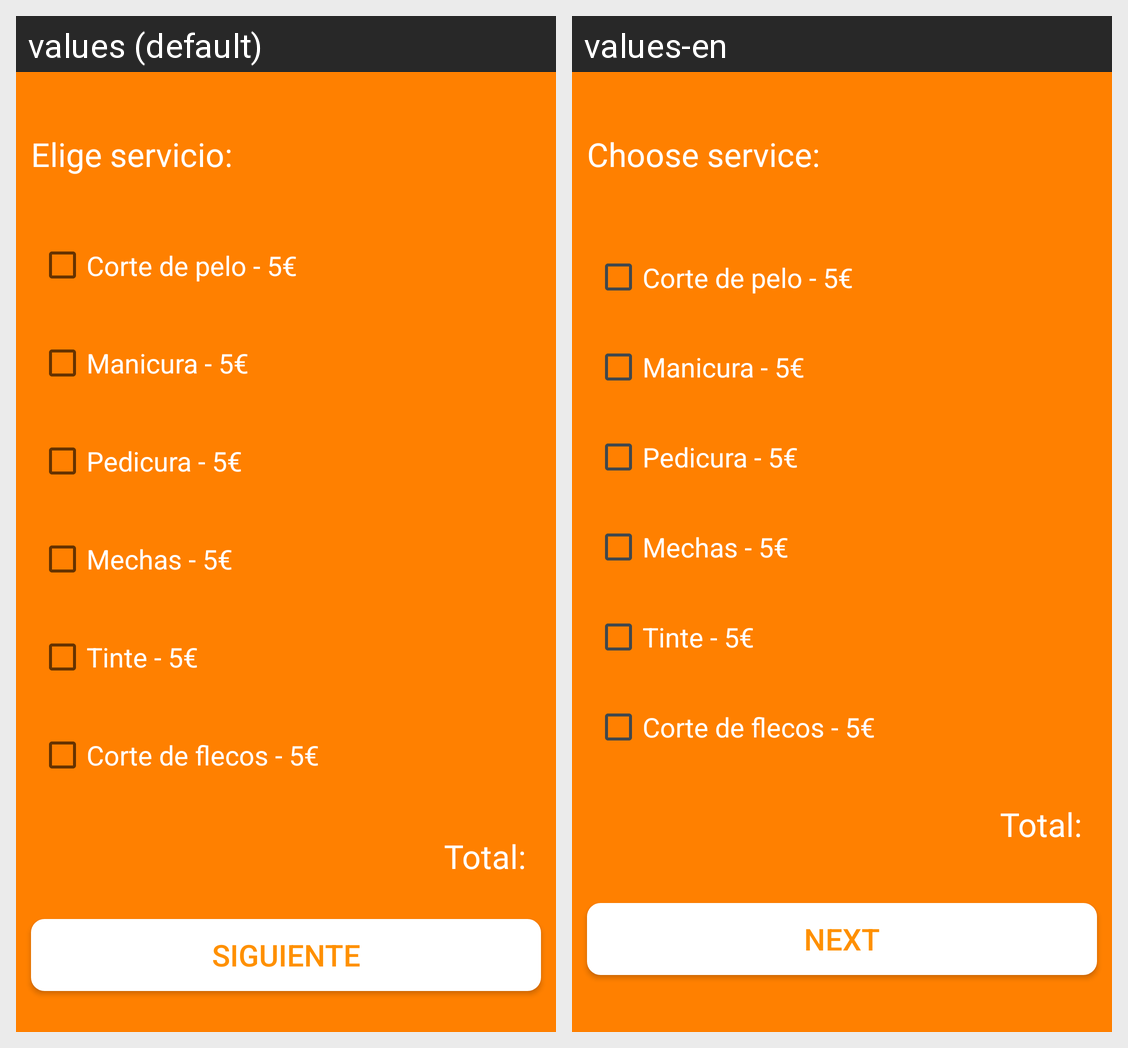

This grid shows one Android layout under two languages. Give, for every string resource on the screen, its name, the default text and each shown locale's text.
Android screen res/layout/cita_servicios_vista.xml rendered under 2 locales, left to right: values (default), values-en. Device: Nexus 5 (rendered at 1080×1920; each locale shown at half size, 540×960, under a caption strip naming it); theme AppTheme.
Strings drawn on this screen, with the default value and each locale's value (text and hints the layout hard-codes, and strings that could not be matched under every locale, appear in the picture but are not listed):

elige_servicio
  values: Elige servicio:
  values-en: Choose service:

corte_de_pelo
  values: Corte de pelo - 5€
  values-en: Corte de pelo - 5€

manicura
  values: Manicura - 5€
  values-en: Manicura - 5€

pedicura
  values: Pedicura - 5€
  values-en: Pedicura - 5€

mechas
  values: Mechas - 5€
  values-en: Mechas - 5€

tinte
  values: Tinte - 5€
  values-en: Tinte - 5€

corte_de_flecos
  values: Corte de flecos - 5€
  values-en: Corte de flecos - 5€

total
  values: Total:
  values-en: Total:

siguiente
  values: Siguiente
  values-en: Next
